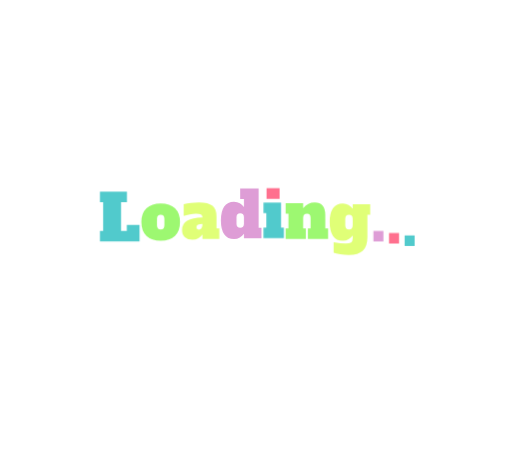
t = 0.00 s
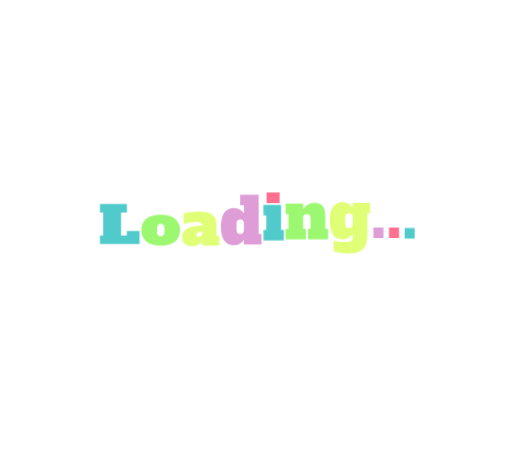
t = 0.27 s
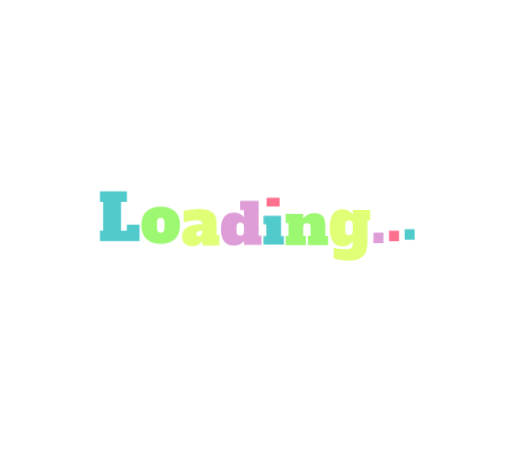
t = 0.53 s
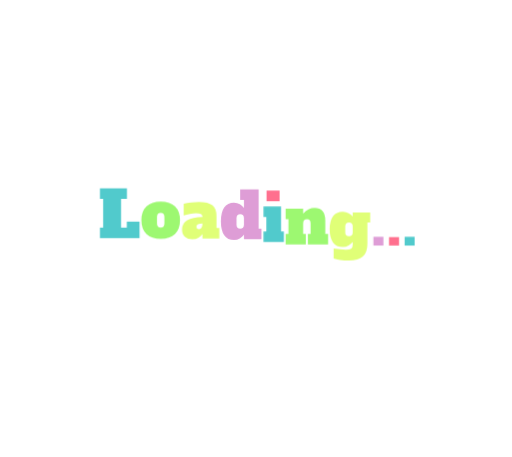
t = 0.80 s
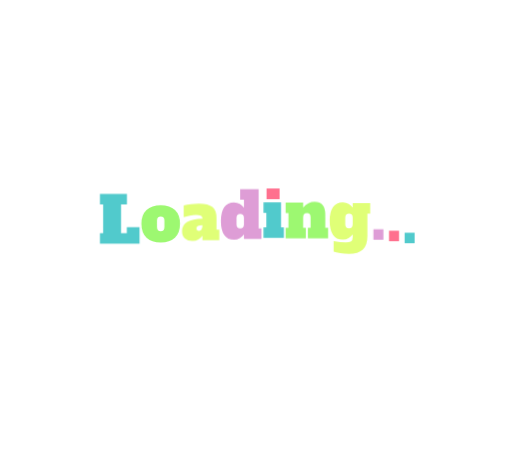
t = 1.07 s
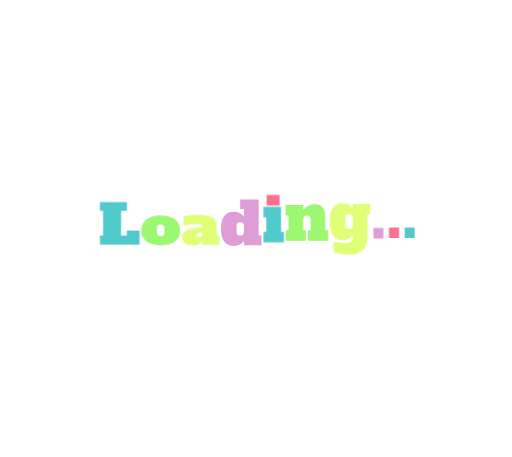
t = 1.33 s

The animated SVG that drew these frames (rendered in a browser with its animation timeline set to each time). Animation: 1 CSS @keyframes rule; one cycle of 1.60 s, repeats indefinitely.

<svg xmlns="http://www.w3.org/2000/svg" xmlns:xlink="http://www.w3.org/1999/xlink" viewBox="0 0 280 250" preserveAspectRatio="xMidYMid" style="display: block; shape-rendering: auto; background: rgba(253, 253, 253, 0);" width="200" height="200"><style type="text/css">
  .ld-text text {
    text-anchor: middle;
    dominant-baseline: middle;
    font-size: 35px;
    opacity: 0;
    user-select: none;
    pointer-events: none;
  }
</style>
<g style="transform-origin:140px 125px;transform:scale(1)" class="ld-text">
<g transform="translate(140,125)">
  <g transform="scale(0.4375) translate(0,0)"><g class="path" style="opacity: 1; transform-origin: -170.36px 9.35px; transform: matrix3d(1, 0, 0, 0, 0, 1, 0, 0, 0, 0, 1, 0, 0, 0, 0, 1); animation: 1s linear -0.6s infinite normal forwards running animate-jhgqow7b9ji; transform-box: view-box;"><path d="M51.12 43.60L1.60 43.60L1.60 30.48L5.60 30.48L5.60-5.52L1.60-5.52L1.60-18.64L35.36-18.64L35.36-5.52L28-5.52L28 30.48L35.20 30.48L35.20 23.12L51.12 23.12L51.12 43.60" style="fill: rgb(81, 202, 204);" transform="translate(-196.720,-21.800)"></path></g><g class="path" style="opacity: 1; transform-origin: -119.2px 13.58px; transform: matrix3d(1, 0, 0, 0, 0, 1, 0, 0, 0, 0, 1, 0, 0, 0, 0, 1); animation: 1s linear -0.54s infinite normal forwards running animate-jhgqow7b9ji; transform-box: view-box;"><path d="M77.52 44.72Q66.16 44.72 59.76 38.76Q53.36 32.80 53.36 21.36L53.36 21.36Q53.36 9.92 59.76 3.96Q66.16-2 77.52-2L77.52-2Q89.04-2 95.36 4.04Q101.68 10.08 101.68 21.36L101.68 21.36Q101.68 32.80 95.28 38.76Q88.88 44.72 77.52 44.72L77.52 44.72 zM77.52 30.48Q79.84 30.48 81 29.24Q82.16 28 82.16 25.36L82.16 25.36L82.16 17.36Q82.16 14.72 81 13.48Q79.84 12.24 77.52 12.24L77.52 12.24Q75.20 12.24 74.04 13.48Q72.88 14.72 72.88 17.36L72.88 17.36L72.88 25.36Q72.88 28 74.04 29.24Q75.20 30.48 77.52 30.48L77.52 30.48" style="fill: rgb(157, 248, 113);" transform="translate(-196.720,-21.800)"></path></g><g class="path" style="opacity: 1; transform-origin: -69.16px 13.58px; transform: matrix3d(1, 0, 0, 0, 0, 1, 0, 0, 0, 0, 1, 0, 0, 0, 0, 1); animation: 1s linear -0.48s infinite normal forwards running animate-jhgqow7b9ji; transform-box: view-box;"><path d="M147.36 30.48L150.88 30.48L150.88 43.60L129.76 43.60L129.76 38.16Q128 40.72 124.84 42.72Q121.68 44.72 117.12 44.72L117.12 44.72Q111.12 44.72 107.68 41.52Q104.24 38.32 104.24 32.48L104.24 32.48Q104.24 17.36 129.92 16.96L129.92 16.96Q129.68 14.24 127.84 13.24Q126 12.24 121.60 12.24L121.60 12.24Q118 12.24 113.88 13Q109.76 13.76 106.32 15.04L106.32 15.04L106.32 0.32Q110.56-0.72 115.52-1.36Q120.48-2 125.20-2L125.20-2Q137.12-2 142.24 2.32Q147.36 6.64 147.36 15.68L147.36 15.68L147.36 30.48 zM129.76 25.36L129.76 24.88Q126.16 24.88 124.20 25.84Q122.24 26.80 122.24 29.04L122.24 29.04Q122.24 30.40 123.08 31.24Q123.92 32.08 125.44 32.08L125.44 32.08Q127.52 32.08 128.64 30.32Q129.76 28.56 129.76 25.36L129.76 25.36" style="fill: rgb(224, 255, 119);" transform="translate(-196.720,-21.800)"></path></g><g class="path" style="opacity: 1; transform-origin: -18.56px 10.25px; transform: matrix3d(1, 0, 0, 0, 0, 1, 0, 0, 0, 0, 1, 0, 0, 0, 0, 1); animation: 1s linear -0.42s infinite normal forwards running animate-jhgqow7b9ji; transform-box: view-box;"><path d="M169.20 44.72Q161.04 44.72 156.92 38.64Q152.80 32.56 152.80 21.36L152.80 21.36Q152.80 10.16 156.92 4.08Q161.04-2 169.20-2L169.20-2Q173.28-2 176.44-0Q179.60 2 181.60 4.56L181.60 4.56L181.60-5.52L176.88-5.52L176.88-18.64L200-18.64L200 30.48L203.52 30.48L203.52 43.60L181.60 43.60L181.60 38.16Q179.60 40.72 176.44 42.72Q173.28 44.72 169.20 44.72L169.20 44.72 zM176.96 30.48Q179.28 30.48 180.44 29.24Q181.60 28 181.60 25.36L181.60 25.36L181.60 17.36Q181.60 14.72 180.44 13.48Q179.28 12.24 176.96 12.24L176.96 12.24Q174.64 12.24 173.48 13.48Q172.32 14.72 172.32 17.36L172.32 17.36L172.32 25.36Q172.32 28 173.48 29.24Q174.64 30.48 176.96 30.48L176.96 30.48" style="fill: rgb(222, 157, 214);" transform="translate(-196.720,-21.800)"></path></g><g class="path" style="opacity: 1; transform-origin: 21.36px -29.75px; transform: matrix3d(1, 0, 0, 0, 0, 1, 0, 0, 0, 0, 1, 0, 0, 0, 0, 1); animation: 1s linear -0.36s infinite normal forwards running animate-jhgqow7b9ji; transform-box: view-box;"><path d="M226.24-5.28L209.92-5.28L209.92-18.64L226.24-18.64L226.24-5.28" style="fill: rgb(255, 112, 142);" transform="translate(-196.720,-21.800)"></path></g><g class="path" style="opacity: 1; transform-origin: 22.08px 12.9px; transform: matrix3d(1, 0, 0, 0, 0, 1, 0, 0, 0, 0, 1, 0, 0, 0, 0, 1); animation: 1s linear -0.3s infinite normal forwards running animate-jhgqow7b9ji; transform-box: view-box;"><path d="M231.52 43.60L206.08 43.60L206.08 30.48L209.60 30.48L209.60 12.24L206.08 12.24L206.08-0.88L228-0.88L228 30.48L231.52 30.48L231.52 43.60" style="fill: rgb(81, 202, 204);" transform="translate(-196.720,-21.800)"></path></g><g class="path" style="opacity: 1; transform-origin: 63.6px 12.68px; transform: matrix3d(1, 0, 0, 0, 0, 1, 0, 0, 0, 0, 1, 0, 0, 0, 0, 1); animation: 1s linear -0.24s infinite normal forwards running animate-jhgqow7b9ji; transform-box: view-box;"><path d="M283.36 30.48L286.88 30.48L286.88 43.60L261.60 43.60L261.60 30.48L264.96 30.48L264.96 17.36Q264.96 14.72 263.84 13.48Q262.72 12.24 260.48 12.24L260.48 12.24Q255.68 12.24 255.68 17.36L255.68 17.36L255.68 30.48L259.04 30.48L259.04 43.60L233.76 43.60L233.76 30.48L237.28 30.48L237.28 12.24L233.76 12.24L233.76-0.88L255.68-0.88L255.68 5.36Q261.44-2 270.08-2L270.08-2Q276.72-2 280.04 2.16Q283.36 6.32 283.36 13.60L283.36 13.60L283.36 30.48" style="fill: rgb(157, 248, 113);" transform="translate(-196.720,-21.800)"></path></g><g class="path" style="opacity: 1; transform-origin: 117.44px 27.78px; transform: matrix3d(1, 0, 0, 0, 0, 1, 0, 0, 0, 0, 1, 0, 0, 0, 0, 1); animation: 1s linear -0.18s infinite normal forwards running animate-jhgqow7b9ji; transform-box: view-box;"><path d="M312.88 62.48Q307.12 62.48 301.88 61.68Q296.64 60.88 293.76 59.84L293.76 59.84L293.76 46.72Q302.24 48.24 308.96 48.24L308.96 48.24Q313.52 48.24 315.56 46.84Q317.60 45.44 317.60 41.60L317.60 41.60L317.60 38.16Q315.60 40.72 312.44 42.72Q309.28 44.72 305.20 44.72L305.20 44.72Q297.04 44.72 292.92 38.64Q288.80 32.56 288.80 21.36L288.80 21.36Q288.80 10.16 292.92 4.08Q297.04-2 305.20-2L305.20-2Q309.28-2 312.44-0Q315.60 2 317.60 4.56L317.60 4.56L317.60-0.88L339.52-0.88L339.52 12.24L336 12.24L336 40.40Q336 52 330.24 57.24Q324.48 62.48 312.88 62.48L312.88 62.48 zM312.96 30.48Q315.28 30.48 316.44 29.24Q317.60 28 317.60 25.36L317.60 25.36L317.60 17.36Q317.60 14.72 316.44 13.48Q315.28 12.24 312.96 12.24L312.96 12.24Q310.64 12.24 309.48 13.48Q308.32 14.72 308.32 17.36L308.32 17.36L308.32 25.36Q308.32 28 309.48 29.24Q310.64 30.48 312.96 30.48L312.96 30.48" style="fill: rgb(224, 255, 119);" transform="translate(-196.720,-21.800)"></path></g><g class="path" style="opacity: 1; transform-origin: 153.04px 19.18px; transform: matrix3d(1, 0, 0, 0, 0, 1, 0, 0, 0, 0, 1, 0, 0, 0, 0, 1); animation: 1s linear -0.12s infinite normal forwards running animate-jhgqow7b9ji; transform-box: view-box;"><path d="M356 43.60L343.52 43.60L343.52 30.48L356 30.48L356 43.60" style="fill: rgb(222, 157, 214);" transform="translate(-196.720,-21.800)"></path></g><g class="path" style="opacity: 1; transform-origin: 172.56px 19.18px; transform: matrix3d(1, 0, 0, 0, 0, 1, 0, 0, 0, 0, 1, 0, 0, 0, 0, 1); animation: 1s linear -0.06s infinite normal forwards running animate-jhgqow7b9ji; transform-box: view-box;"><path d="M375.52 43.60L363.04 43.60L363.04 30.48L375.52 30.48L375.52 43.60" style="fill: rgb(255, 112, 142);" transform="translate(-196.720,-21.800)"></path></g><g class="path" style="opacity: 1; transform-origin: 192.08px 19.18px; transform: matrix3d(1, 0, 0, 0, 0, 1, 0, 0, 0, 0, 1, 0, 0, 0, 0, 1); animation: 1s linear 0s infinite normal forwards running animate-jhgqow7b9ji; transform-box: view-box;"><path d="M395.04 43.60L382.56 43.60L382.56 30.48L395.04 30.48L395.04 43.60" style="fill: rgb(81, 202, 204);" transform="translate(-196.720,-21.800)"></path></g></g><text dy="0.35em" fill="#51cacc" font-family="Alfa Slab One" font-size="35">Loading...</text>
</g>
</g><style type="text/css">@keyframes animate-jhgqow7b9ji { 0.00% {transform: translate(0.00px,0.00px) rotate(0.00deg) scale(1.00, 1.00) skew(0deg, 0.00deg) ;opacity: 1.00;}2.00% {animation-timing-function: cubic-bezier(0.20,0.39,0.50,0.97);transform: translate(0.00px,-1.08px) rotate(0.00deg) ;}36.00% {animation-timing-function: cubic-bezier(0.50,0.03,0.80,0.61);transform: translate(0.00px,-10.00px) rotate(0.00deg) ;}72.00% {transform: translate(0.00px,-0.12px) rotate(0.00deg) ;}74.00% {animation-timing-function: cubic-bezier(0.24,0.43,0.48,0.91);transform: translate(0.00px,0.00px) rotate(0.00deg) scale(1.00, 0.95) ;}86.00% {animation-timing-function: cubic-bezier(0.53,0.08,0.77,0.57);transform: translate(0.00px,0.00px) rotate(0.00deg) scale(1.00, 0.80) ;}100.00% {animation-timing-function: cubic-bezier(0.53,0.08,0.77,0.57);transform: translate(0.00px,0.00px) rotate(0.00deg) scale(1.00, 1.00) ;} }</style><!-- [ldio] generated by https://loading.io --></svg>